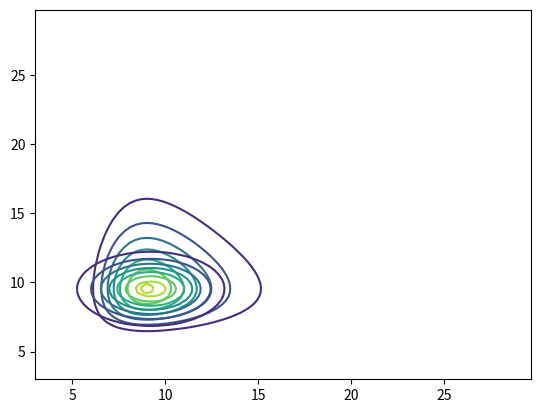
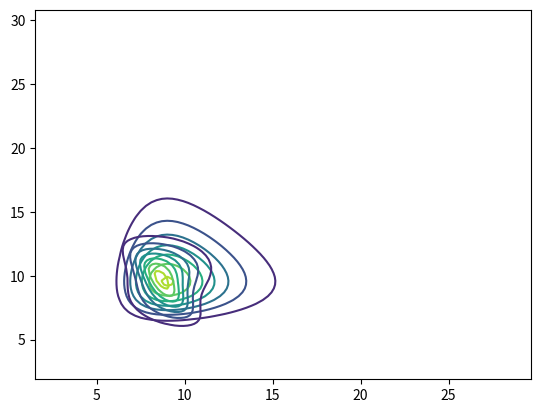

Recreate these plots in Python, in order.
import numpy as np
import matplotlib.pyplot as plt
from scipy.stats import norm
from matplotlib import cm
from mpl_toolkits.mplot3d import Axes3D
np.random.seed(1)

#SIMULATION ONLY WORKS FOR num_points = 5!
num_points = 5

#Generating data:
data_Ax = np.random.normal(0,2.,num_points)
data_Ay = np.random.normal(0,10.,num_points)
data_A = np.array(list(zip(data_Ax, data_Ay)))

data_Bx = np.random.normal(0,10.,num_points)
data_By = np.random.normal(0,1.,num_points)
data_B = np.array(list(zip(data_Bx, data_By)))

data = np.concatenate((data_A,data_B))

#The likelihood function:
def a_2d_zero_centered_gaussian(x, theta):
	theta_var = [0.,0.]
	theta_var[0] = theta[0]**2    #Converting standard deviation to variance
	theta_var[1] = theta[1]**2
	return (1/(2*np.pi*np.sqrt(theta_var[0]*theta_var[1])))*np.exp(-0.5*(((x[0])**2)/(theta_var[0])+((x[1])**2)/(theta_var[1])))

#The derivative of the hyperbolic tangent function:
def tanh_der(x):
	return 4./(np.exp(x)+np.exp(-x))**2

#For transforming u, such that w^Tu >= -1, so the transformation f is invertible:
def m(x):
	return -1.+np.log(1.+np.exp(x))

#The initial variational approximation:
def q_density(x, mu, sigma):
	sigma_var = [0.,0.]
	sigma_var[0] = sigma[0]**2    #Converting standard deviation to variance
	sigma_var[1] = sigma[1]**2
	return (1/(2*np.pi*np.sqrt(sigma_var[0]*sigma_var[1])))*np.exp(-0.5*(((x[0]-mu[0])**2)/(sigma_var[0])+((x[1]-mu[1])**2)/(sigma_var[1])))

#Log of the initial variational approximation:
def log_q_density(x, mu, sigma):
	sigma_var = [0.,0.]
	sigma_var[0] = sigma[0]**2    #Converting standard deviation to variance
	sigma_var[1] = sigma[1]**2
	return np.log((1/(2*np.pi*np.sqrt(sigma_var[0]*sigma_var[1])))*np.exp(-0.5*(((x[0]-mu[0])**2)/(sigma_var[0])+((x[1]-mu[1])**2)/(sigma_var[1]))))

#The unnormalized posterior:
def get_unnormalized_density(theta, data):
	my_log = 0.
	for i in data:
		my_log += np.log(a_2d_zero_centered_gaussian(i,theta))
	return np.exp(my_log)*1e30

#See Appendix 1, pages 17 and 23 for these definitions:
def kappa(s,sigma,mu,w,b):
	return np.dot(w,s*sigma+mu)+b

def alpha(kappa):
	return np.exp(kappa)+np.exp(-kappa)

def beta(w,s,alpha):
	return 4*w*s/((alpha)**2)

def delta(s,sigma,mu,kappa,u):
	return s*sigma+mu+np.tanh(kappa*u)

def gamma(s,u,beta,delta):
	return (s+u*beta)/delta

def rho(u,beta,delta):
	return (u/delta)*np.array([beta[1],beta[0]])

def tau(s,sigma,mu):
	return s*sigma+mu

#Calculates the sum of squares of the data for each coordinate.
#It turns out this is a sufficient statistic.
def sum_my_sq(data):
	return [sum([i**2 for i in data[:,0]]),sum([i**2 for i in data[:,1]])]

#See Appendix 1, page 21 for the derivations of these:
def gradient_of_u_1_wrt_w_1(u_arbitrary, w):
	return (-1+np.log(1+np.exp(np.dot(w,u_arbitrary)))-np.dot(w,u_arbitrary))/(w[0]**2+w[1]**2)+w[0]*(((u_arbitrary[0])/(1+np.exp(np.dot(w,u_arbitrary)))-u_arbitrary[0])*(w[0]**2+w[1]**2)-2.*w[0]*(-1.+np.log(1+np.exp(np.dot(w,u_arbitrary)))-np.dot(w,u_arbitrary)))/((w[0]**2+w[1]**2)**2)

def gradient_of_u_2_wrt_w_1(u_arbitrary, w):
	return w[1]*(((u_arbitrary[0])/(1+np.exp(np.dot(w,u_arbitrary)))-u_arbitrary[0])*(w[0]**2+w[1]**2)-2.*w[0]*(-1.+np.log(1+np.exp(np.dot(w,u_arbitrary)))-np.dot(w,u_arbitrary)))/((w[0]**2+w[1]**2)**2)

def gradient_of_u_1_wrt_w_2(u_arbitrary, w):
	return w[0]*(((u_arbitrary[1])/(1+np.exp(np.dot(w,u_arbitrary)))-u_arbitrary[1])*(w[0]**2+w[1]**2)-2.*w[1]*(-1.+np.log(1+np.exp(np.dot(w,u_arbitrary)))-np.dot(w,u_arbitrary)))/((w[0]**2+w[1]**2)**2)

def gradient_of_u_2_wrt_w_2(u_arbitrary, w):
	return (-1+np.log(1+np.exp(np.dot(w,u_arbitrary)))-np.dot(w,u_arbitrary))/(w[0]**2+w[1]**2)+w[1]*(((u_arbitrary[1])/(1+np.exp(np.dot(w,u_arbitrary)))-u_arbitrary[1])*(w[0]**2+w[1]**2)-2.*w[1]*(-1.+np.log(1+np.exp(np.dot(w,u_arbitrary)))-np.dot(w,u_arbitrary)))/((w[0]**2+w[1]**2)**2)

#See Appendix 1, page 17 for the definitions of these:
def gradient_of_my_ELBO_wrt_sigma_1(s, sigma, mu, u, w, b, sum_my_sq,gamma,delta,rho,kappa,alpha):
	return (1./sigma[0])-10.*gamma[0]-10*rho[1]+(gamma[0])/(delta[0]**2)*sum_my_sq[0]+(rho[1])/(delta[1]**2)*sum_my_sq[1]-(8*np.dot(u,w)*s[0]*w[0]*(np.exp(kappa)-np.exp(-kappa)))/(alpha**3+4*np.dot(u,w)*alpha)

def gradient_of_my_ELBO_wrt_sigma_2(s, sigma, mu, u, w, b, sum_my_sq,gamma,delta,rho,kappa,alpha):
	return (1./sigma[1])-10.*gamma[1]-10*rho[0]+(gamma[1])/(delta[1]**2)*sum_my_sq[1]+(rho[0])/(delta[0]**2)*sum_my_sq[0]-(8*np.dot(u,w)*s[1]*w[1]*(np.exp(kappa)-np.exp(-kappa)))/(alpha**3+4*np.dot(u,w)*alpha)

#See Appendix 1, page 20 for the definition of this:
def gradient_of_my_ELBO_wrt_b(s, sigma, mu, u, w, b, sum_my_sq,delta,rho,kappa,alpha):
	return -10.*((4.*u[0])/(delta[0]*(alpha**2))+(4.*u[1])/(delta[1]*(alpha**2)))+((4.*u[0])/((delta[0]**3)*(alpha**2)))*sum_my_sq[0]+((4.*u[1])/((delta[1]**3)*(alpha**2)))*sum_my_sq[1]-(8.*np.dot(u,w)*(np.exp(kappa)-np.exp(-kappa)))/(alpha**3+4.*alpha*np.dot(u,w))

#See Appendix 1, page 24 for the definitions of these:
def gradient_of_my_ELBO_wrt_w_1(s, sigma, mu, u, w, b, sum_my_sq,delta,kappa,alpha,tau,u_arbitrary):
	return -10.*(((4*u[0]*tau[0])/(alpha**2)+np.tanh(kappa)*gradient_of_u_1_wrt_w_1(u_arbitrary,w))/(delta[0])+(((4*u[1]*tau[0])/(alpha**2)+np.tanh(kappa)*gradient_of_u_2_wrt_w_1(u_arbitrary,w))/(delta[1])))+(((4*u[0]*tau[0])/(alpha**2)+np.tanh(kappa)*gradient_of_u_1_wrt_w_1(u_arbitrary,w))/(delta[0]**3))*sum_my_sq[0]+(((4*u[1]*tau[0])/(alpha**2)+np.tanh(kappa)*gradient_of_u_2_wrt_w_1(u_arbitrary,w))/(delta[1]**3))*sum_my_sq[1]+((-8.*np.dot(w,u))*((tau[0]*(np.exp(kappa)-np.exp(-kappa)))/alpha)+4.*(w[0]*gradient_of_u_1_wrt_w_1(u_arbitrary,w)+u[0]+w[1]*gradient_of_u_2_wrt_w_1(u_arbitrary,w)))/(alpha**2+4.*np.dot(w,u))

def gradient_of_my_ELBO_wrt_w_2(s, sigma, mu, u, w, b, sum_my_sq,delta,kappa,alpha,tau,u_arbitrary):
	return -10.*(((4*u[1]*tau[1])/(alpha**2)+np.tanh(kappa)*gradient_of_u_2_wrt_w_2(u_arbitrary,w))/(delta[1])+(((4*u[0]*tau[1])/(alpha**2)+np.tanh(kappa)*gradient_of_u_1_wrt_w_2(u_arbitrary,w))/(delta[0])))+(((4*u[1]*tau[1])/(alpha**2)+np.tanh(kappa)*gradient_of_u_2_wrt_w_2(u_arbitrary,w))/(delta[1]**3))*sum_my_sq[1]+(((4*u[0]*tau[1])/(alpha**2)+np.tanh(kappa)*gradient_of_u_1_wrt_w_2(u_arbitrary,w))/(delta[0]**3))*sum_my_sq[0]+((-8.*np.dot(w,u))*((tau[1]*(np.exp(kappa)-np.exp(-kappa)))/alpha)+4.*(w[1]*gradient_of_u_2_wrt_w_2(u_arbitrary,w)+u[1]+w[0]*gradient_of_u_1_wrt_w_2(u_arbitrary,w)))/(alpha**2+4.*np.dot(w,u))


#The numpy functions did not work for meshgrid variables
#for some reason, so I created my own functions:
def dot_product(theta,x):
	return theta[0]*x[0]+theta[1]*x[1]

def scalar_times_vector(theta,x):
	return np.array([theta*x[0],theta*x[1]])


#The function f() that transforms according to a planar flow:
def planar_transformation(theta,u,w,b):
	return np.array(theta)+scalar_times_vector(np.tanh(dot_product(theta,w)+b),u)

#The psi here is different from the psi in my paper and is based on the psi in Rezende & Mohamed (2016):
def psi(theta,w,b):
	return scalar_times_vector(tanh_der(dot_product(theta,w)+b),w)

#The log-density of the transformed variational approximation:
def log_planar_flow(theta, u, w, b, mu, sigma):
	return log_q_density(theta, mu,sigma) - np.log(abs(1.+dot_product(psi(theta,w,b),u)))

#The density of the transformed variational approximation:
def planar_flow(theta, u, w, b, mu, sigma):
	return np.exp(log_planar_flow(theta, u, w, b, mu, sigma))


#Initial values:
#See the Results section in the paper for how to replicate the figures there.
w = np.array([0.5,0.5])
u_arbitrary = np.array([-1.1,1.5])
b = -9.
mu = np.array([9.22,9.53])
sigma = np.array([3.85, 2.507])

#The transformation of u that ensures that the function f() is invertible:
u = u_arbitrary+((m(np.dot(w,u_arbitrary))-np.dot(w,u_arbitrary))/(np.linalg.norm(w)**2))*w

#Sampling from N(0,I) in two dimensions:
s = np.array([np.random.normal(0,1), np.random.normal(0,1)])

my_kappa = kappa(s,sigma,mu,w,b)
my_delta = delta(s,sigma,mu,my_kappa,u)
my_alpha = alpha(my_kappa)
my_beta = beta(w,s,my_alpha)
my_gamma = gamma(s,u,my_beta,my_delta)
my_rho = rho(u,my_beta,my_delta)
my_tau = tau(s,sigma,mu)
sum_squares = sum_my_sq(data)



########################################################################



#Gradient ascent for sigma only:

#Uncomment this chunk of code to run gradient descent:


num_of_iterations = 200000
step_size_parameter = 0.00001
for i in range(num_of_iterations):
	current_grad = np.array([gradient_of_my_ELBO_wrt_sigma_1(s, sigma, mu, u, w, b, sum_squares,my_gamma,my_delta,my_rho,my_kappa,my_alpha), gradient_of_my_ELBO_wrt_sigma_2(s, sigma, mu, u, w, b, sum_squares,my_gamma,my_delta,my_rho,my_kappa,my_alpha)])
	sigma = sigma + step_size_parameter*current_grad
	if sigma[0]<0 or sigma[1]<0:
		print ("ERROR, SIGMA LESS THAN 0")
		sigma = sigma - step_size_parameter*current_grad
		break
	my_kappa = kappa(s,sigma,mu,w,b)
	my_delta = delta(s,sigma,mu,my_kappa,u)
	my_alpha = alpha(my_kappa)
	my_beta = beta(w,s,my_alpha)
	my_gamma = gamma(s,u,my_beta,my_delta)
	my_rho = rho(u,my_beta,my_delta)
	s = np.array([np.random.normal(0,1), np.random.normal(0,1)])
	if i%10000 == 0:
		print ("Sigma:", sigma, "Remaining iterations:", num_of_iterations-i)
print ("Final value of sigma:", sigma)




########################################################################



#Gradient ascent for b only:

#Uncomment this chunk of code to run gradient descent:

'''
num_of_iterations = 400000
step_size_parameter = 0.0003
for i in range(num_of_iterations):
	current_grad = gradient_of_my_ELBO_wrt_b(s, sigma, mu, u, w, b, sum_squares,my_delta,my_rho,my_kappa,my_alpha)
	b = b + step_size_parameter*current_grad
	my_kappa = kappa(s,sigma,mu,w,b)
	my_delta = delta(s,sigma,mu,my_kappa,u)
	my_alpha = alpha(my_kappa)
	my_beta = beta(w,s,my_alpha)
	my_rho = rho(u,my_beta,my_delta)
	s = np.array([np.random.normal(0,1), np.random.normal(0,1)])
	if i%100 == 0:
		print (b, "Remaining iterations:", num_of_iterations-i)
print (b)
'''



########################################################################



#Gradient ascent for w only:

#Uncomment this chunk of code to run gradient descent:

'''
num_of_iterations = 160000
step_size_parameter = 0.00002
for i in range(num_of_iterations):
	current_grad = np.array([gradient_of_my_ELBO_wrt_w_1(s, sigma, mu, u, w, b, sum_squares,my_delta,my_kappa,my_alpha,my_tau,u_arbitrary), gradient_of_my_ELBO_wrt_w_2(s, sigma, mu, u, w, b, sum_squares,my_delta,my_kappa,my_alpha,my_tau,u_arbitrary)])
	w = w + step_size_parameter*current_grad
	u = u_arbitrary+((m(np.dot(w,u_arbitrary))-np.dot(w,u_arbitrary))/(np.linalg.norm(w)**2))*w
	my_kappa = kappa(s,sigma,mu,w,b)
	my_delta = delta(s,sigma,mu,my_kappa,u)
	my_alpha = alpha(my_kappa)
	my_beta = beta(w,s,my_alpha)
	my_rho = rho(u,my_beta,my_delta)
	my_tau = tau(s,sigma,mu)
	s = np.array([np.random.normal(0,1), np.random.normal(0,1)])
	if i%100 == 0:
		print (w, "Remaining iterations:", num_of_iterations-i)
print (w)
'''



########################################################################



#Gradient ascent for all parameters:

#Uncomment this chunk of code to run gradient descent:

'''
#ALL
num_of_iterations = 1000000
step_size_parameter_sigma = 0.00001
step_size_parameter_b = 0.00003
step_size_parameter_w = 0.000002
for i in range(num_of_iterations):
	current_grad_b = gradient_of_my_ELBO_wrt_b(s, sigma, mu, u, w, b, sum_squares,my_delta,my_rho,my_kappa,my_alpha)
	current_grad_sigma = np.array([gradient_of_my_ELBO_wrt_sigma_1(s, sigma, mu, u, w, b, sum_squares,my_gamma,my_delta,my_rho,my_kappa,my_alpha), gradient_of_my_ELBO_wrt_sigma_2(s, sigma, mu, u, w, b, sum_squares,my_gamma,my_delta,my_rho,my_kappa,my_alpha)])
	current_grad_w = np.array([gradient_of_my_ELBO_wrt_w_1(s, sigma, mu, u, w, b, sum_squares,my_delta,my_kappa,my_alpha,my_tau,u_arbitrary), gradient_of_my_ELBO_wrt_w_2(s, sigma, mu, u, w, b, sum_squares,my_delta,my_kappa,my_alpha,my_tau,u_arbitrary)])
	b = b + step_size_parameter_b*current_grad_b
	sigma = sigma + step_size_parameter_sigma*current_grad_sigma
	if sigma[0]<0 or sigma[1]<0:
		print ("ERROR, SIGMA LESS THAN 0")
		sigma = sigma - step_size_parameter_sigma*current_grad_sigma
		break
	w = w + step_size_parameter_w*current_grad_w
	u = u_arbitrary+((m(np.dot(w,u_arbitrary))-np.dot(w,u_arbitrary))/(np.linalg.norm(w)**2))*w
	my_kappa = kappa(s,sigma,mu,w,b)
	my_alpha = alpha(my_kappa)
	my_delta = delta(s,sigma,mu,my_kappa,u)
	my_beta = beta(w,s,my_alpha)
	my_rho = rho(u,my_beta,my_delta)
	my_gamma = gamma(s,u,my_beta,my_delta)
	my_tau = tau(s,sigma,mu)
	s = np.array([np.random.normal(0,1), np.random.normal(0,1)])
	if i%100 == 0:
		print (w, sigma, b, "Remaining iterations:", num_of_iterations-i)
print (w, sigma, b)
'''


########################################################################

#Plotting the original variational approximation:

#Defining the input space:
x = np.arange(3., 30, 0.3)
y = np.arange(3., 30, 0.3)
x, y = np.meshgrid(x, y)

#Applying the transformation to the input space:
transformed_meshgrid = [np.array(planar_transformation([x,y],u,w,b)[0]),np.array(planar_transformation([x,y],u,w,b)[1])]

#Plotting:
fig, ax = plt.subplots()

#This is the shape of the true posterior:
CS_x = ax.contour(x, y, get_unnormalized_density([x,y],data), zorder=1)

#The original variational approximation:
CS_z = ax.contour(x, y, q_density([x,y],mu,sigma), zorder=3)

plt.show()


#Plotting the transformed variational approximation:

#Defining the input space:
x = np.arange(3., 30, 0.3)
y = np.arange(3., 30, 0.3)
x, y = np.meshgrid(x, y)

#Applying the transformation to the input space:
transformed_meshgrid = [np.array(planar_transformation([x,y],u,w,b)[0]),np.array(planar_transformation([x,y],u,w,b)[1])]

#Plotting:
fig, ax = plt.subplots()

#This is the shape of the true posterior:
CS_x = ax.contour(x, y, get_unnormalized_density([x,y],data), zorder=1)

#This is the shape of the transformed variational approximation:
CS_y = ax.contour(transformed_meshgrid[0], transformed_meshgrid[1], planar_flow([x,y],u,w,b,mu,sigma), zorder=2)

plt.show()
